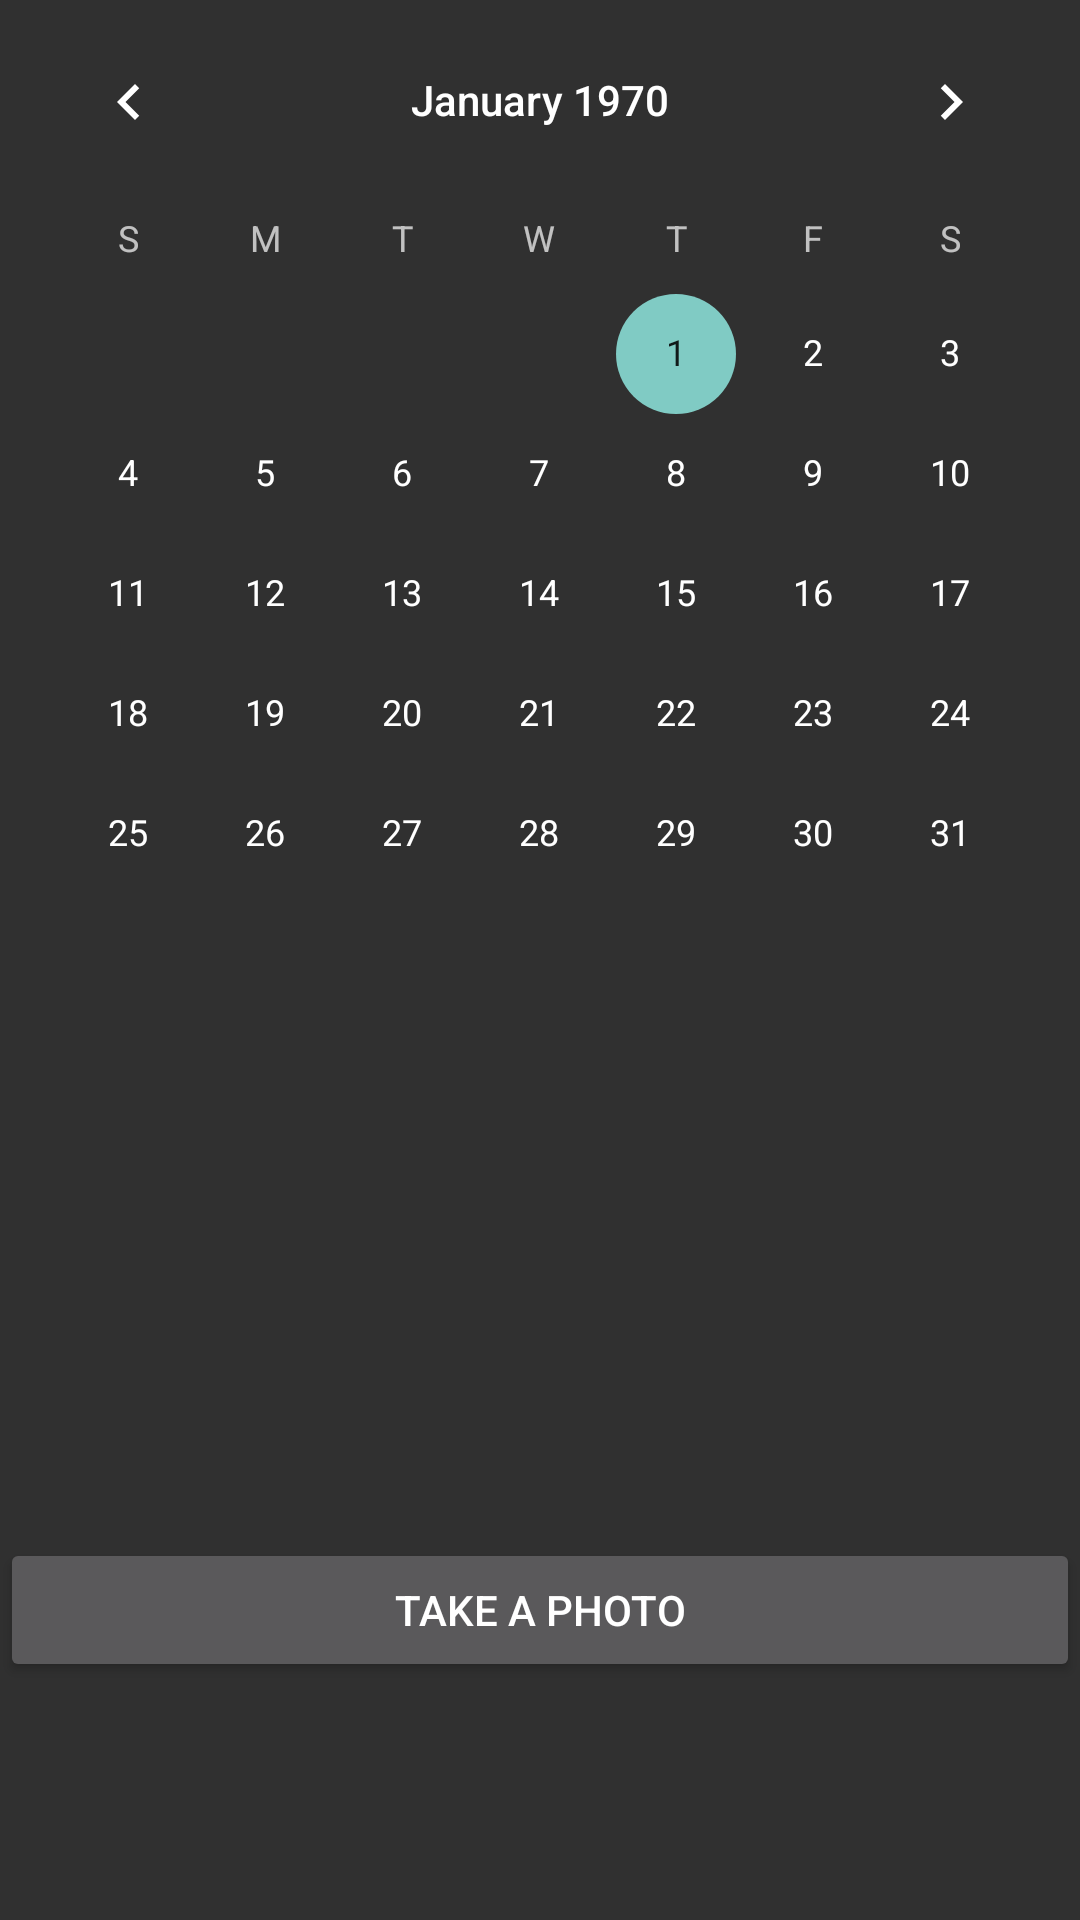

The Android layout XML behind this screen, and the referenced resources:
<!-- AndroidManifest.xml: application theme AppTheme -->
<!-- res/layout/calendar_layout.xml -->
<?xml version="1.0" encoding="utf-8"?>
<LinearLayout xmlns:android="http://schemas.android.com/apk/res/android"
    xmlns:app="http://schemas.android.com/apk/res-auto"
    android:orientation="vertical" android:layout_width="match_parent"
    android:layout_height="match_parent"
    android:weightSum="1">

    <CalendarView
        android:id="@+id/calendar_view"
        android:layout_width="match_parent"
        android:layout_height="wrap_content" />

    <ImageButton
        android:id="@+id/redX"
        android:layout_width="396dp"
        android:layout_height="134dp"
        android:background="@android:color/transparent"
        app:srcCompat="@drawable/red_x"
        android:layout_weight="0.34" />

    <Button
        android:id="@+id/camera"
        android:layout_width="match_parent"
        android:layout_height="wrap_content"
        android:text="Take a photo" />

</LinearLayout>
<!-- resources referenced by this layout -->
<resources>
  <!-- drawable red_x: png bitmap (drawable, 7928 bytes) -->
  <style name="AppTheme" parent="Theme.AppCompat">
          
          
          <item name="android:colorPrimary">@color/colorPrimary</item>
          
          <item name="android:colorPrimaryDark">@color/colorPrimaryDark</item>
          
          <item name="android:colorAccent">@color/colorAccent</item>
  
      </style>
  <color name="colorPrimary">#3F51B5</color>
  <color name="colorPrimaryDark">#61c194</color>
  <color name="colorAccent">#8285c0</color>
</resources>
